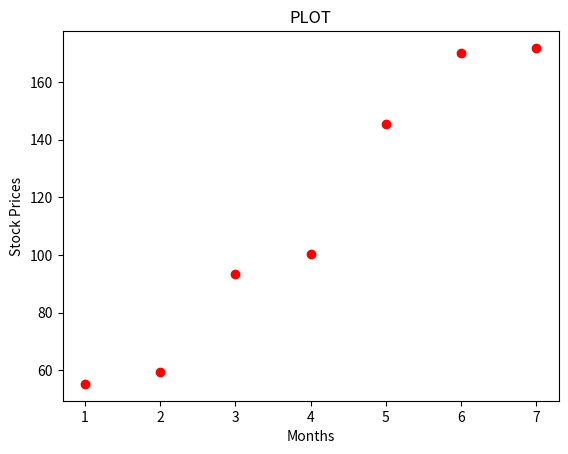

Source code (Python):
# x = [1,2,3]
# print(type(x))
# print(x)
# n = len(x)
# print(type(n))
# print(n)

# total = 0
# for i in range(len(x)):
#     total += x[i]
#     print(total)
#     print(type(total))

# avg = int(total/n)
# print(type(avg))
# print(avg)

# pi = 3.148241
# print(type(pi))
# print('I love to eat', pi ,'!')

# pi_str = str(3.148241)
# print(type(pi_str))
# print('I love to eat ' + pi_str +'!')

# cpi = [['R', 'O', 'H', 'I', 'L'], ['M', 'A', 'H', 'A', 'K']]
# print(cpi[0][1:])

# x = [123.45, 345.67, 9812.3, 98.8990, 1.1322334]
# # x.sort()
# print(sorted(x))

# import numpy as np
# array1 = np.array(['123.45', '345.67', '9812.3', '98.8990', '1.1322334'])
# np.set_printoptions(suppress=True, precision=6)
# print(sorted(array1))
# print(type(array1[1]))

# Import numpy as np
import numpy as np

# # Lists
# prices = [170.12, 93.29, 55.28, 145.30, 171.81, 59.50, 100.50]
# earnings = [9.2, 5.31, 2.41, 5.91, 15.42, 2.51, 6.79]

# # NumPy arrays
# prices_array = np.array(prices)
# earnings_array = np.array(earnings)

# # Print the arrays
# print(prices_array)
# print(earnings_array)

# pe_list = []

# for i in range(len(prices_array)):
#     pe_list.append(prices_array[i]/earnings_array[i])

# pe_array = np.array(pe_list)
# print(pe_array)

# #  or u can just divide - property of an array

# pe_list1 = prices_array/earnings_array
# print(type(pe_list1))
# print(pe_list1)

# list2d = np.array([prices, earnings])
# print(list2d)
# print(type(list2d))
# print(list2d.shape)
# print(list2d.size)
# print(list2d.sum(axis=1))
# print(list2d.mean(axis=1))
# print(np.mean(list2d, axis=1)) # better and more preffered works with all arays - list/ndarray and etc
# print(list2d.std(axis=1))
# print(np.sort(list2d[0]))
# print(np.arange(1,13))
# list2d_trans = np.transpose(list2d)
# print(list2d_trans)
# print(list2d_trans[:,1])
# print(list2d[1,6])

# months = np.array(['Jan','Feb','Mar','Apr','May','June','July'])
# index1 = np.array([-1,-2,5,0])
# bool_index = np.array([True, False, False, True, True, True, True])
# months_sub = months[index1]
# print(months_sub)
# print(type(months_sub))
# months_sub1 = months[bool_index]
# print(months_sub1)
# print(type(months_sub1))

# test1 = np.array([-1, 3, 5, 6, 0, -6, -8, 4])
# index2 = (test1>=0)
# print(index2)
# print(type(index2))
# print(test1[index2])

###############################   MODULE 4 - Visualization   #############################
import matplotlib.pyplot as plt

prices = [170.12, 93.29, 55.28, 145.30, 171.81, 59.50, 100.50]
prices_sorted = np.sort(prices)
months = np.arange(1,8)
# plt.plot(months,prices_sorted,color='red',linestyle='-.')
plt.scatter(x=months,y=prices_sorted,color='red')

# add labels
plt.xlabel("Months")
plt.ylabel("Stock Prices")
plt.title("PLOT")

plt.show()
